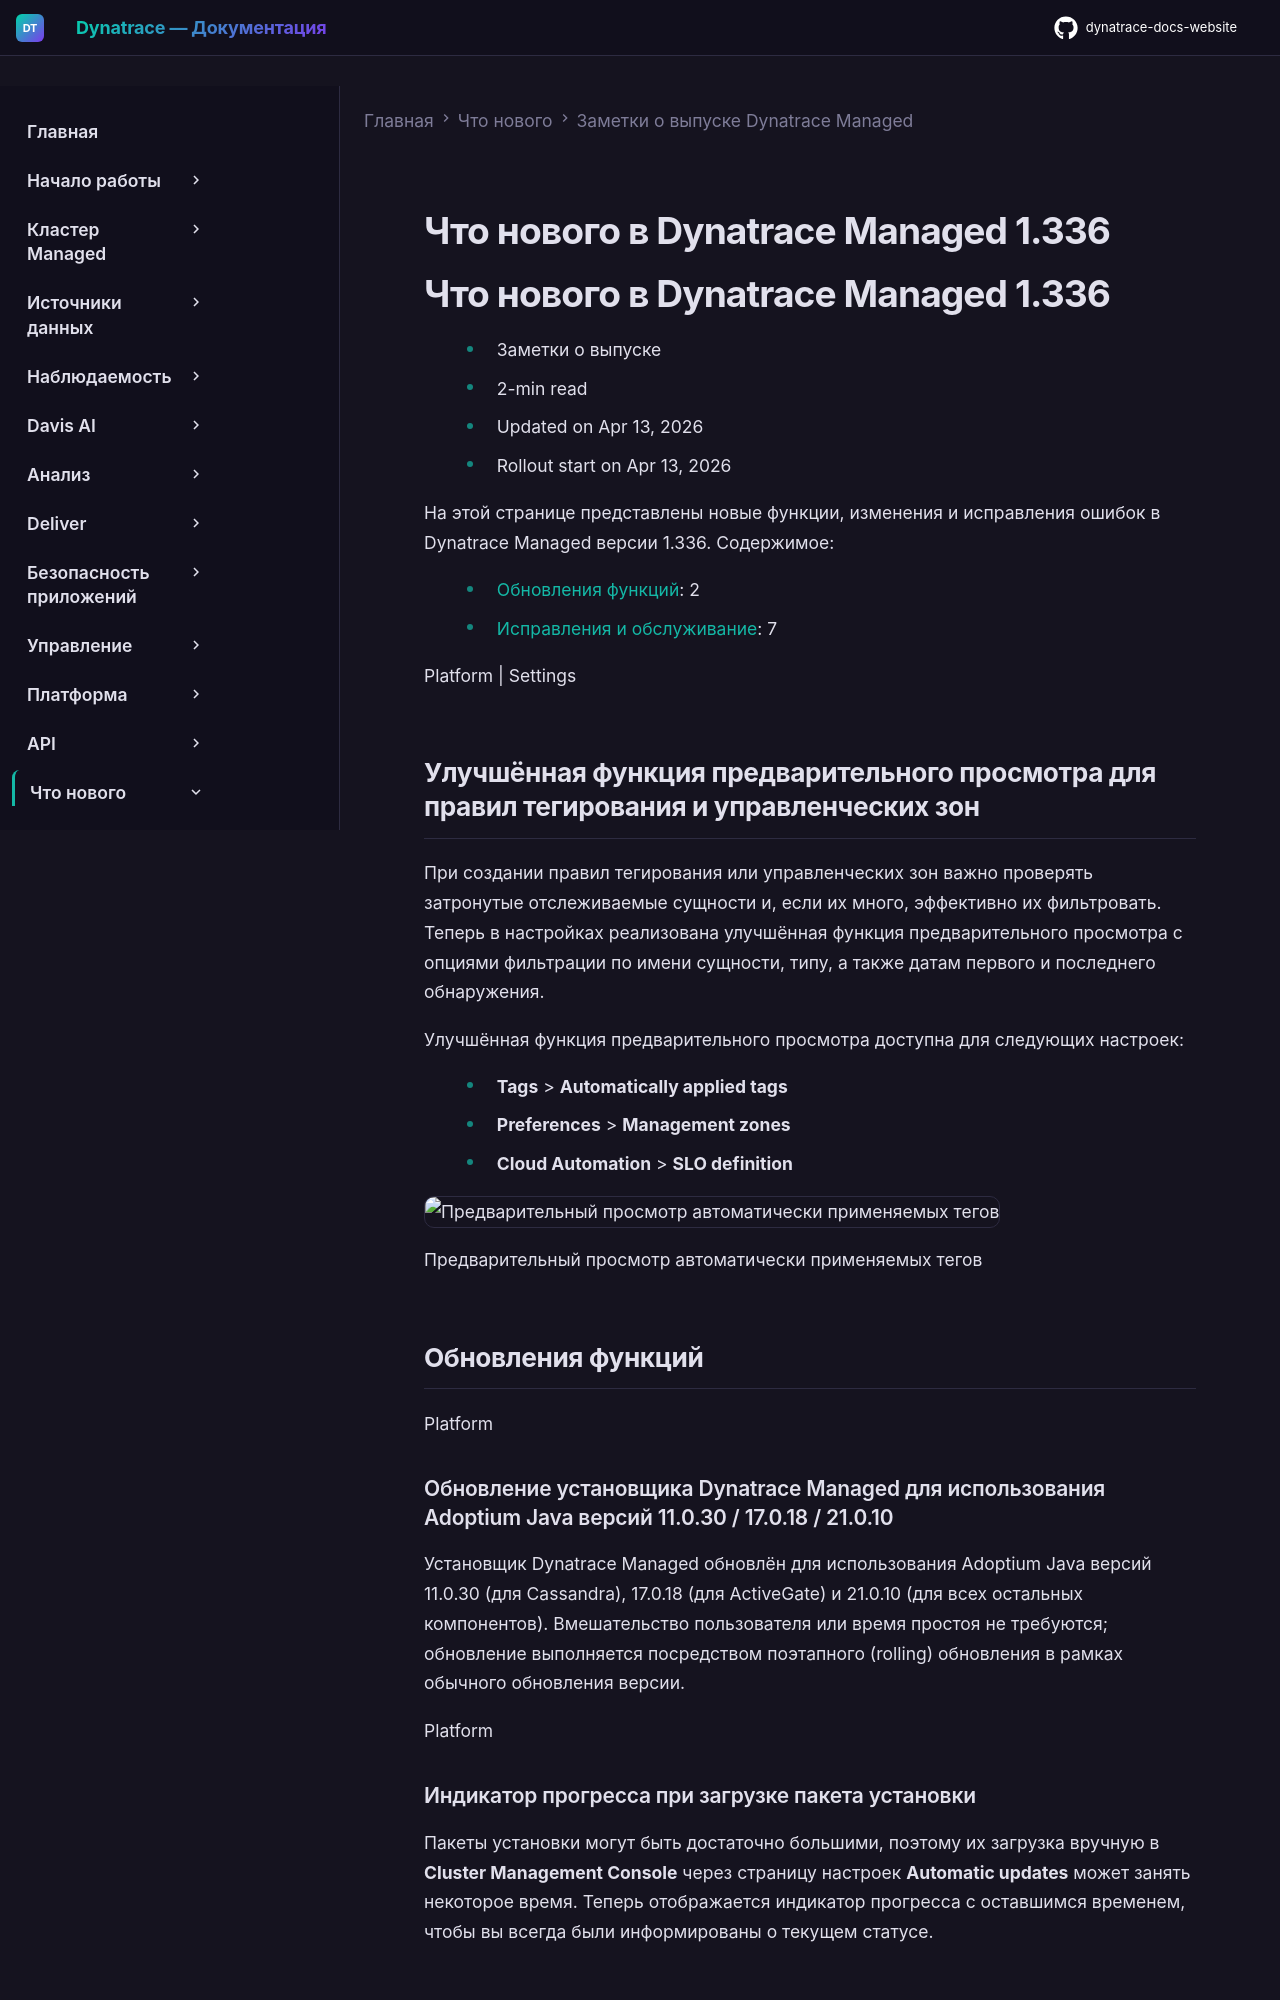

repository: Yerkebulan-Ardabayev/dynatrace-docs-website · page: managed-ru/whats-new/managed/sprint-336/index.html · generator: mkdocs

---
title: Что нового в Dynatrace Managed 1.336
source: https://docs.dynatrace.com/managed/whats-new/managed/sprint-336
scraped: 2026-05-12T11:07:46.857126
---

# Что нового в Dynatrace Managed 1.336

# Что нового в Dynatrace Managed 1.336

* Заметки о выпуске
* 2-min read
* Updated on Apr 13, 2026
* Rollout start on Apr 13, 2026

На этой странице представлены новые функции, изменения и исправления ошибок в Dynatrace Managed версии 1.336. Содержимое:

* [Обновления функций](#updates): 2
* [Исправления и обслуживание](#fixes): 7

Platform | Settings

## Улучшённая функция предварительного просмотра для правил тегирования и управленческих зон

При создании правил тегирования или управленческих зон важно проверять затронутые отслеживаемые сущности и, если их много, эффективно их фильтровать. Теперь в настройках реализована улучшённая функция предварительного просмотра с опциями фильтрации по имени сущности, типу, а также датам первого и последнего обнаружения.

Улучшённая функция предварительного просмотра доступна для следующих настроек:

* **Tags** > **Automatically applied tags**
* **Preferences** > **Management zones**
* **Cloud Automation** > **SLO definition**

![Предварительный просмотр автоматически применяемых тегов](https://dt-cdn.net/images/screenshot-2026-03-09-at-11-13-34-1760-d57c739bb9.png)

Предварительный просмотр автоматически применяемых тегов

## Обновления функций

Platform

### Обновление установщика Dynatrace Managed для использования Adoptium Java версий 11.0.30 / 17.0.18 / 21.0.10

Установщик Dynatrace Managed обновлён для использования Adoptium Java версий 11.0.30 (для Cassandra), 17.0.18 (для ActiveGate) и 21.0.10 (для всех остальных компонентов). Вмешательство пользователя или время простоя не требуются; обновление выполняется посредством поэтапного (rolling) обновления в рамках обычного обновления версии.

Platform

### Индикатор прогресса при загрузке пакета установки

Пакеты установки могут быть достаточно большими, поэтому их загрузка вручную в **Cluster Management Console** через страницу настроек **Automatic updates** может занять некоторое время. Теперь отображается индикатор прогресса с оставшимся временем, чтобы вы всегда были информированы о текущем статусе.

## Исправления и обслуживание
